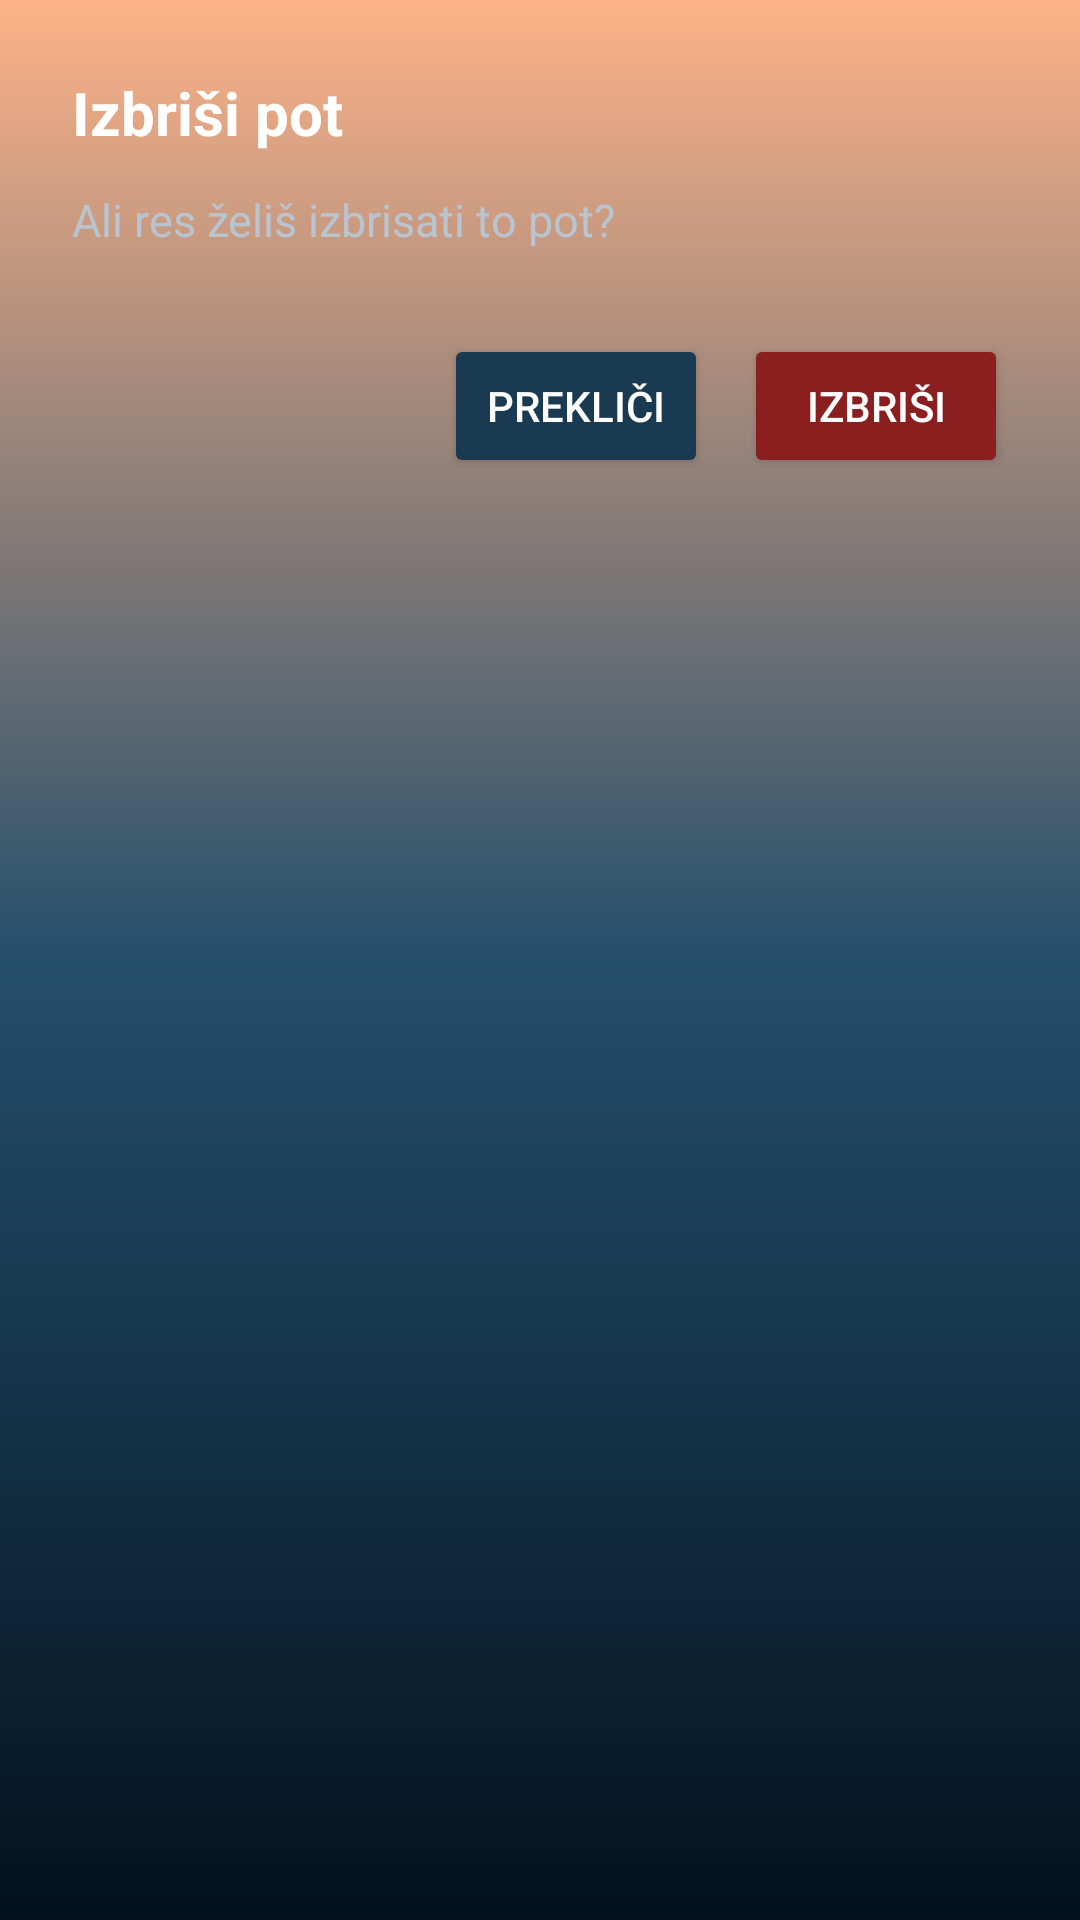

The Android layout XML behind this screen, and the referenced resources:
<!-- AndroidManifest.xml: application theme Theme.VzponApp -->
<!-- res/layout/dialog_delete_trail.xml -->
<?xml version="1.0" encoding="utf-8"?>
<LinearLayout xmlns:android="http://schemas.android.com/apk/res/android"
    android:layout_width="320dp"
    android:layout_height="wrap_content"
    android:background="@drawable/bg_onboarding"
    android:orientation="vertical"
    android:padding="24dp">

    <TextView
        android:layout_width="wrap_content"
        android:layout_height="wrap_content"
        android:text="@string/delete_trail_title"
        android:textColor="@color/text_primary"
        android:textSize="20sp"
        android:textStyle="bold" />

    <TextView
        android:layout_width="wrap_content"
        android:layout_height="wrap_content"
        android:layout_marginTop="12dp"
        android:text="@string/delete_trail_message"
        android:textColor="@color/text_secondary"
        android:textSize="15sp" />

    <LinearLayout
        android:layout_width="match_parent"
        android:layout_height="wrap_content"
        android:layout_marginTop="28dp"
        android:gravity="end"
        android:orientation="horizontal">

        <Button
            android:id="@+id/cancelDeleteButton"
            android:layout_width="wrap_content"
            android:layout_height="48dp"
            android:layout_marginEnd="12dp"
            android:backgroundTint="@color/dialog_button_secondary"
            android:text="@string/delete_trail_cancel"
            android:textColor="@color/text_primary" />

        <Button
            android:id="@+id/confirmDeleteButton"
            android:layout_width="wrap_content"
            android:layout_height="48dp"
            android:backgroundTint="@color/danger_background"
            android:text="@string/delete_trail_confirm"
            android:textColor="@color/text_primary" />

    </LinearLayout>

</LinearLayout>
<!-- resources referenced by this layout -->
<resources>
  <color name="danger_background">#8B1E1E</color>
  <color name="dialog_button_secondary">#1A3A52</color>
  <color name="text_primary">#FFFFFF</color>
  <color name="text_secondary">#B8C5D1</color>
  <!-- drawable bg_onboarding (drawable) -->
  <?xml version="1.0" encoding="utf-8"?>
  <shape xmlns:android="http://schemas.android.com/apk/res/android">
      <gradient
          android:startColor="#FDB287"
          android:centerColor="#244F6B"
          android:endColor="#03111E"
          android:angle="270" />
  </shape>
  <string name="delete_trail_cancel">Prekliči</string>
  <string name="delete_trail_confirm">Izbriši</string>
  <string name="delete_trail_message">Ali res želiš izbrisati to pot?</string>
  <string name="delete_trail_title">Izbriši pot</string>
  <style name="Theme.VzponApp" parent="Base.Theme.VzponApp" />
  <style name="Base.Theme.VzponApp" parent="Theme.Material3.DayNight.NoActionBar">
          <item name="colorPrimary">@color/colorPrimary</item>
          <item name="colorSecondary">@color/colorSecondary</item>
          <item name="materialButtonStyle">@style/Widget.VzponApp.Button</item>
      </style>
  <color name="colorPrimary">@color/primary_orange</color>
  <color name="colorSecondary">@color/accent_blue</color>
  <style name="Widget.VzponApp.Button" parent="Widget.Material3.Button">
          <item name="android:backgroundTint">@color/colorPrimary</item>
          <item name="android:textColor">@color/colorOnSurface</item>
          <item name="cornerRadius">12dp</item>
          <item name="android:letterSpacing">0.02</item>
      </style>
  <color name="primary_orange">#FF6B35</color>
  <color name="accent_blue">#6BB5FF</color>
  <color name="colorOnSurface">@color/text_primary</color>
</resources>
